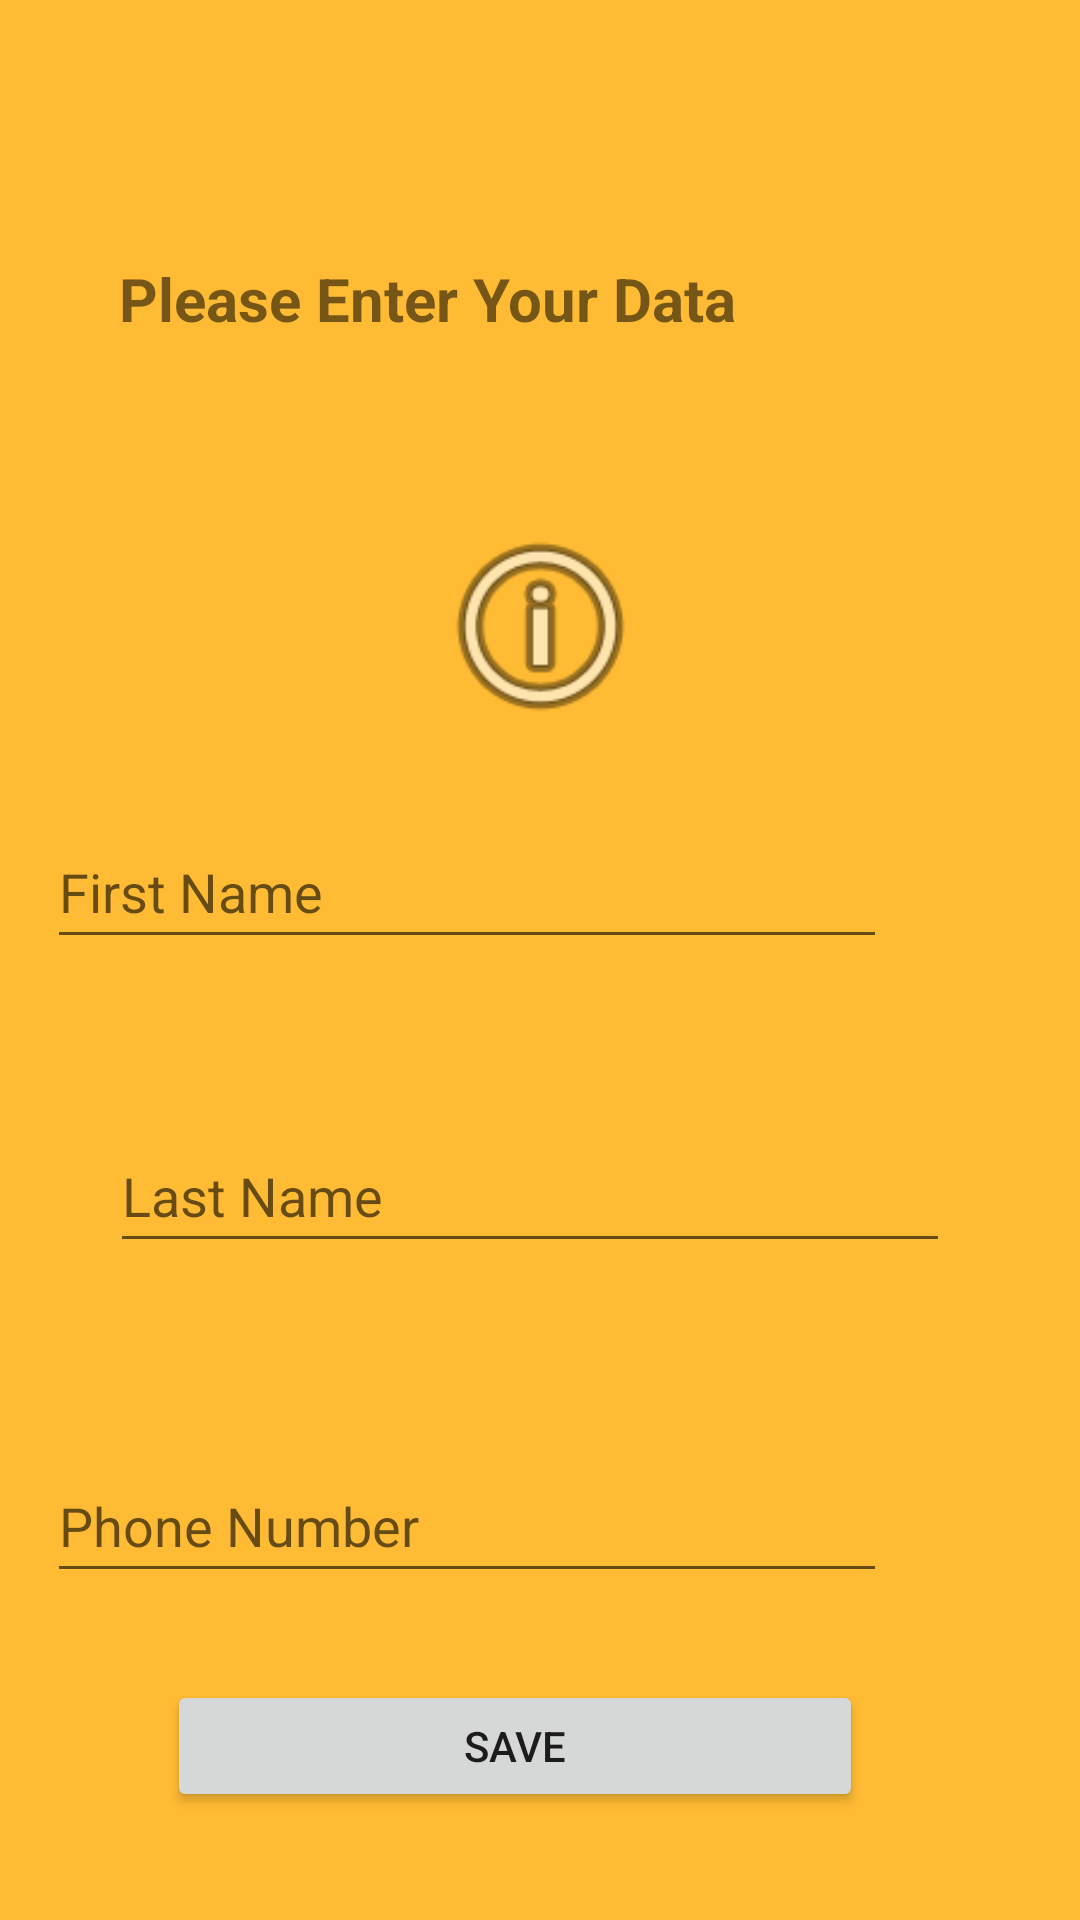

Write the Android layout XML for this screen, with the resource values it uses.
<!-- AndroidManifest.xml: application theme Theme.Grocery_signaling -->
<!-- res/layout/activity_main_reg.xml -->
<?xml version="1.0" encoding="utf-8"?>
<androidx.constraintlayout.widget.ConstraintLayout xmlns:android="http://schemas.android.com/apk/res/android"
    xmlns:app="http://schemas.android.com/apk/res-auto"
    xmlns:tools="http://schemas.android.com/tools"
    android:layout_width="match_parent"
    android:layout_height="match_parent"
    android:background="@android:color/holo_orange_light"
    tools:context=".MainActivityReg">

    <EditText
        android:id="@+id/editTextTextPersonName2"
        android:layout_width="280dp"
        android:layout_height="48dp"
        android:layout_marginStart="32dp"
        android:layout_marginTop="32dp"
        android:layout_marginEnd="32dp"
        android:layout_marginBottom="32dp"
        android:ems="10"
        android:inputType="textPersonName"
        android:hint="Last Name"
        app:layout_constraintBottom_toBottomOf="parent"
        app:layout_constraintEnd_toEndOf="parent"
        app:layout_constraintHorizontal_bias="0.283"
        app:layout_constraintStart_toStartOf="parent"
        app:layout_constraintTop_toTopOf="parent"
        app:layout_constraintVertical_bias="0.646" />

    <EditText
        android:id="@+id/editTextTextPersonName4"
        android:layout_width="280dp"
        android:layout_height="48dp"
        android:layout_marginStart="86dp"
        android:layout_marginEnd="116dp"
        android:ems="10"
        android:inputType="textPersonName"
        android:hint="First Name"
        app:layout_constraintBottom_toBottomOf="parent"
        app:layout_constraintEnd_toEndOf="parent"
        app:layout_constraintHorizontal_bias="0.577"
        app:layout_constraintStart_toStartOf="parent"
        app:layout_constraintTop_toTopOf="parent"
        app:layout_constraintVertical_bias="0.459" />

    <EditText
        android:id="@+id/editTextTextPersonName5"
        android:layout_width="280dp"
        android:layout_height="48dp"
        android:layout_marginStart="83dp"
        android:layout_marginTop="145dp"
        android:layout_marginEnd="118dp"
        android:ems="10"
        android:inputType="textPersonName"
        android:hint="Phone Number"
        app:layout_constraintBottom_toBottomOf="parent"
        app:layout_constraintEnd_toEndOf="parent"
        app:layout_constraintHorizontal_bias="0.557"
        app:layout_constraintStart_toStartOf="parent"
        app:layout_constraintTop_toTopOf="parent"
        app:layout_constraintVertical_bias="0.756" />

    <TextView
        android:id="@+id/textView4"
        android:layout_width="280dp"
        android:layout_height="46dp"
        android:text="Please Enter Your Data"
        android:textSize="20dp"
        android:textStyle="bold"
        app:layout_constraintBottom_toBottomOf="parent"
        app:layout_constraintEnd_toEndOf="parent"
        app:layout_constraintHorizontal_bias="0.496"
        app:layout_constraintStart_toStartOf="parent"
        app:layout_constraintTop_toTopOf="parent"
        app:layout_constraintVertical_bias="0.145" />

    <ImageView
        android:id="@+id/imageView2"
        android:layout_width="159dp"
        android:layout_height="77dp"
        android:layout_marginTop="36dp"
        app:layout_constraintBottom_toTopOf="@+id/editTextTextPersonName4"
        app:layout_constraintEnd_toEndOf="parent"
        app:layout_constraintStart_toStartOf="parent"
        app:layout_constraintTop_toBottomOf="@+id/textView4"
        app:layout_constraintVertical_bias="0.089"
        app:srcCompat="@android:drawable/ic_menu_info_details" />

    <Button
        android:id="@+id/button6"
        android:layout_width="232dp"
        android:layout_height="44dp"
        android:layout_marginStart="150dp"
        android:layout_marginTop="38dp"
        android:layout_marginEnd="167dp"
        android:layout_marginBottom="45dp"
        android:text="Save"
        app:layout_constraintBottom_toBottomOf="parent"
        app:layout_constraintEnd_toEndOf="parent"
        app:layout_constraintStart_toStartOf="parent"
        app:layout_constraintTop_toBottomOf="@+id/editTextTextPersonName5" />

</androidx.constraintlayout.widget.ConstraintLayout>
<!-- resources referenced by this layout -->
<resources>
  <style name="Theme.Grocery_signaling" parent="Theme.MaterialComponents.DayNight.DarkActionBar">
          
          <item name="colorPrimary">@color/purple_500</item>
          <item name="colorPrimaryVariant">@color/purple_700</item>
          <item name="colorOnPrimary">@color/white</item>
          
          <item name="colorSecondary">@color/teal_200</item>
          <item name="colorSecondaryVariant">@color/teal_700</item>
          <item name="colorOnSecondary">@color/black</item>
          
          <item name="android:statusBarColor">?attr/colorPrimaryVariant</item>
          
      </style>
  <color name="purple_500">#FF6200EE</color>
  <color name="purple_700">#FF3700B3</color>
  <color name="white">#FFFFFFFF</color>
  <color name="teal_200">#FF03DAC5</color>
  <color name="teal_700">#FF018786</color>
  <color name="black">#FF000000</color>
</resources>
